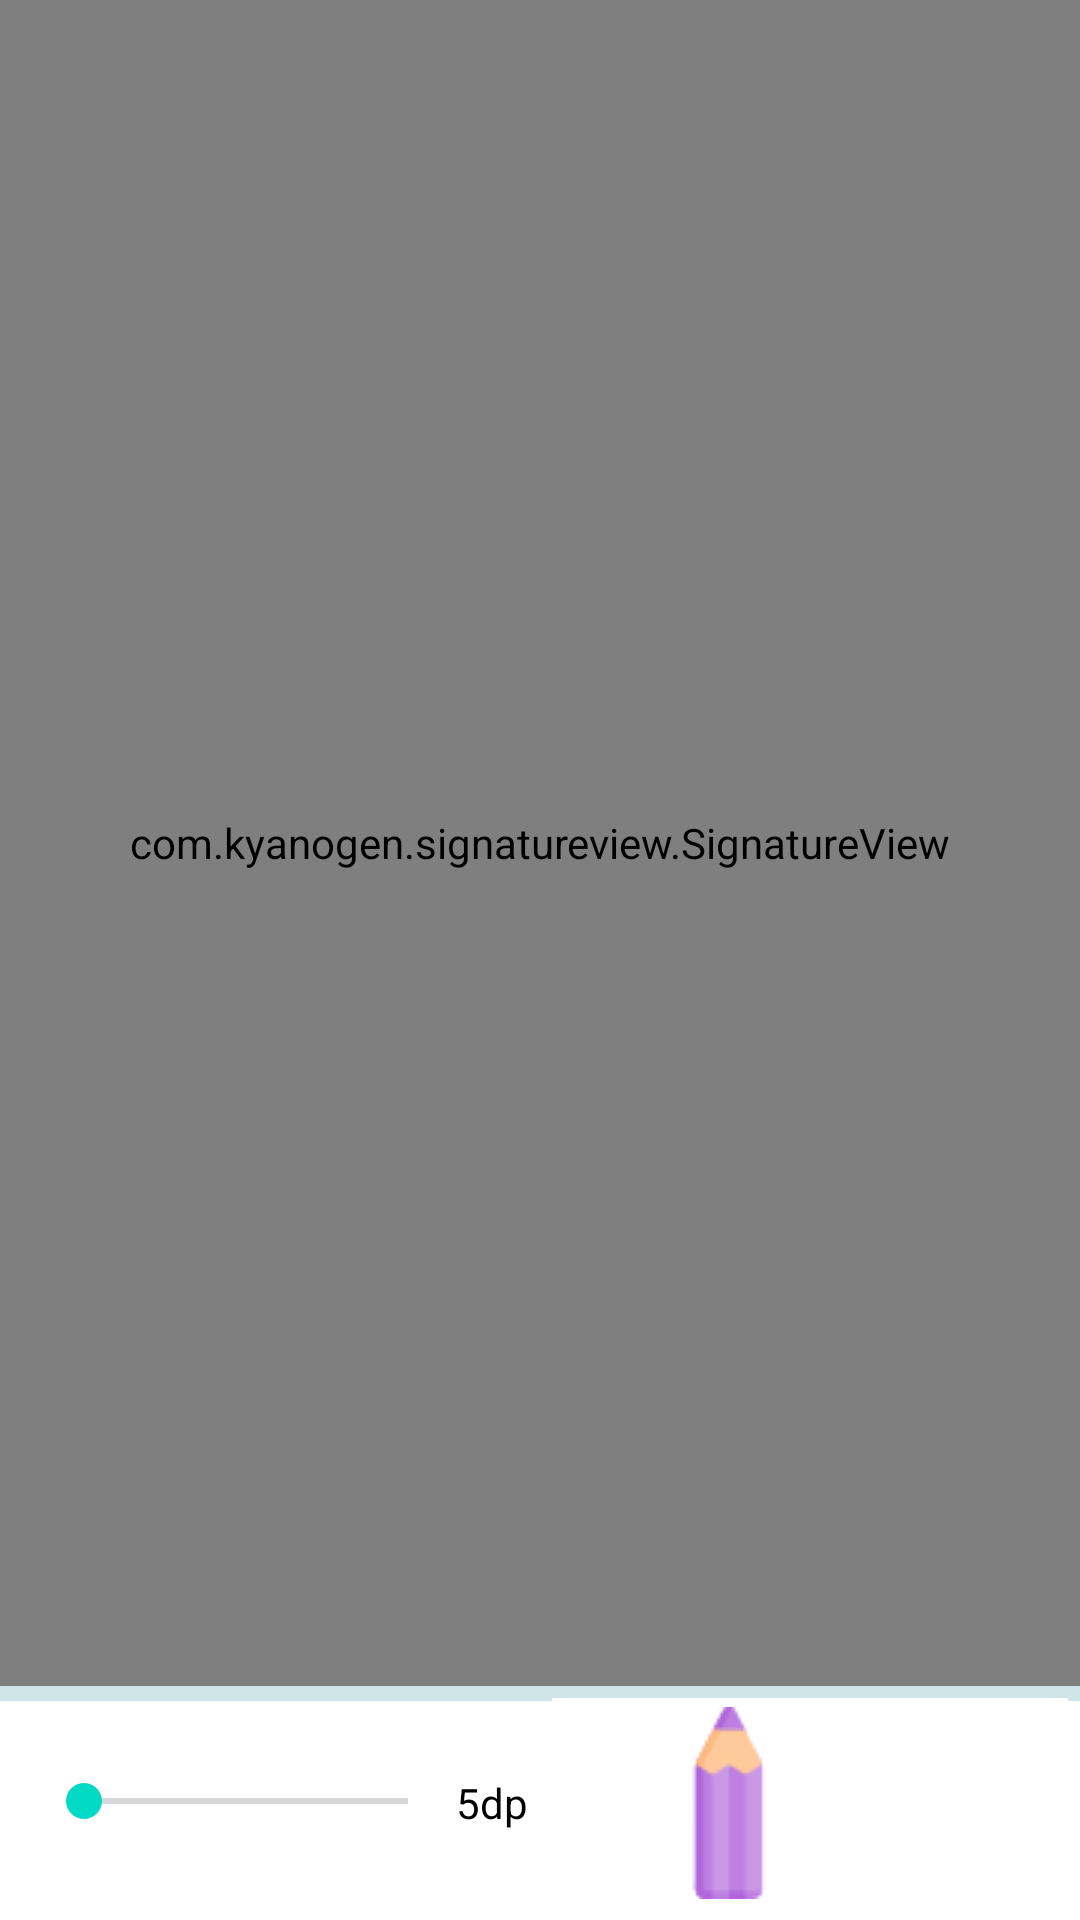

Produce the Android XML layout that renders to this screen, including the resource entries it uses.
<!-- AndroidManifest.xml: application theme Theme.Hanif -->
<!-- res/layout/activity_art.xml -->
<?xml version="1.0" encoding="utf-8"?>
<RelativeLayout xmlns:android="http://schemas.android.com/apk/res/android"
    xmlns:app="http://schemas.android.com/apk/res-auto"
    xmlns:tools="http://schemas.android.com/tools"
    android:layout_width="match_parent"
    android:layout_height="match_parent"
    tools:context=".ArtActivity">


    <com.kyanogen.signatureview.SignatureView
        android:layout_above="@+id/optionsHolder"
        xmlns:sign="http://schemas.android.com/apk/res-auto"
        android:id="@+id/signature_view"
        android:layout_width="match_parent"
        android:layout_height="match_parent"
        sign:penSize="5dp"
        sign:backgroundColor="#ffffff"
        sign:penColor="#000000"
        sign:enableSignature="true"/>

    <View
        android:layout_below="@+id/signature_view"
        android:layout_width="wrap_content"
        android:layout_height="5dp"
        android:background="#CFE6E8"
        />


    <LinearLayout
        android:id="@+id/optionsHolder"
        android:layout_width="match_parent"
        android:layout_height="wrap_content"
        android:layout_alignParentBottom="true"
        android:gravity="center"

        android:orientation="horizontal">


        <LinearLayout
            android:layout_width="match_parent"
            android:layout_height="wrap_content"
            android:layout_margin="4dp"
            android:layout_weight="1">

            <SeekBar
                android:id="@+id/penSize"
                android:layout_width="wrap_content"
                android:layout_height="wrap_content"
                android:layout_marginStart="8dp"
                android:layout_weight="1">

            </SeekBar>

            <TextView
                android:id="@+id/textPenSize"
                android:layout_width="wrap_content"
                android:layout_height="wrap_content"
                android:text="5dp"
                android:textColor="@color/black">

            </TextView>
        </LinearLayout>

        <LinearLayout
            android:layout_width="match_parent"
            android:layout_height="wrap_content"
            android:layout_margin="4dp"
            android:layout_weight="1"
            android:gravity="center">

            <ImageButton
                android:id="@+id/btnpencile"
                android:layout_width="wrap_content"
                android:layout_height="70dp"
                android:layout_weight="1"
                android:background="@color/white"
                android:scaleType="center"
                android:src="@drawable/colorpencil">

            </ImageButton>


            <ImageButton
                android:id="@+id/btnEraser"
                android:layout_width="wrap_content"
                android:layout_height="70dp"
                android:layout_weight="1"
                android:background="@color/white"
                android:scaleType="center"
                android:src="@drawable/eraser">

            </ImageButton>


        </LinearLayout>

    </LinearLayout>


</RelativeLayout>
<!-- resources referenced by this layout -->
<resources>
  <!-- drawable colorpencil: png bitmap (drawable-v24, 1210 bytes) -->
  <style name="Theme.Hanif" parent="Theme.MaterialComponents.DayNight.NoActionBar">
          
          <item name="colorPrimary">#CFE6E8</item>
          <item name="colorPrimaryVariant">#CFE6E8</item>
          <item name="colorOnPrimary">@color/white</item>
          
          <item name="colorSecondary">@color/teal_200</item>
          <item name="colorSecondaryVariant">@color/teal_700</item>
          <item name="colorOnSecondary">@color/black</item>
          
          <item name="android:statusBarColor" tools:targetApi="l">?attr/colorPrimaryVariant</item>
          
      </style>
  <!-- not gathered from this repository: default colours our renderer supplied (Android Studio template values) -->
  <color name="teal_200">#FF03DAC5</color>
  <color name="teal_700">#FF018786</color>
  <color name="black">#FF000000</color>
  <color name="white">#FFFFFFFF</color>
</resources>
